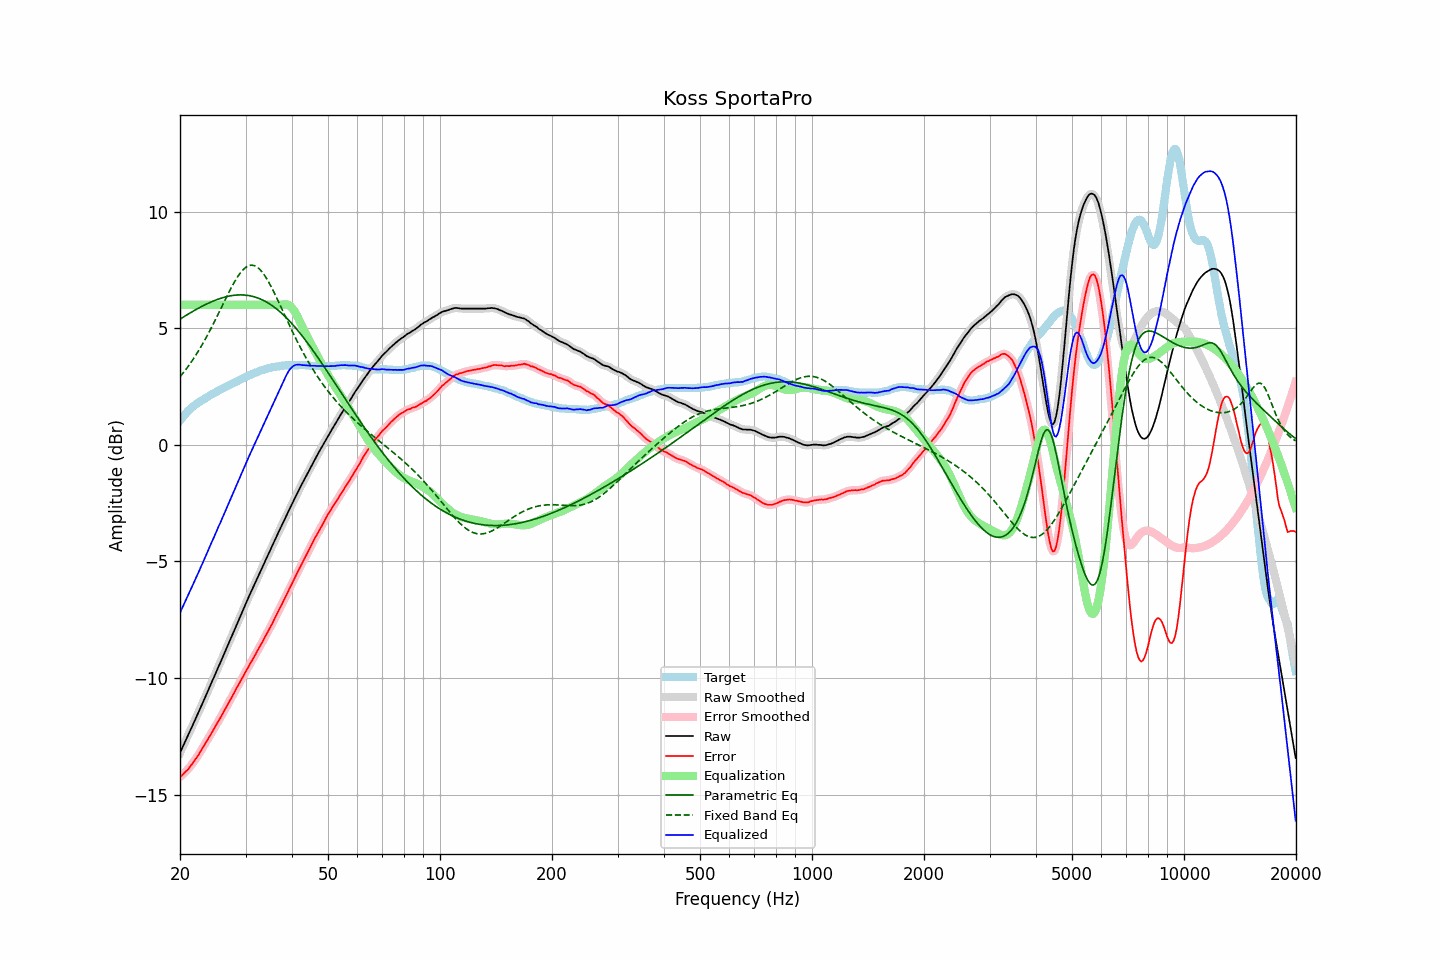

Data behind this chart, as committed beside it:
frequency, raw, error, smoothed, error_smoothed, equalization, parametric_eq, fixed_band_eq, equalized_raw, equalized_smoothed, target
20.00, -13.20, -14.24, -13.20, -14.23, 6.00, 5.39, 2.92, -7.20, -7.20, 1.03
20.20, -13.05, -14.18, -13.05, -14.18, 6.00, 5.43, 3.00, -7.05, -7.05, 1.12
20.40, -12.90, -14.11, -12.90, -14.11, 6.00, 5.47, 3.08, -6.90, -6.90, 1.21
20.61, -12.75, -14.04, -12.75, -14.05, 6.00, 5.52, 3.17, -6.75, -6.75, 1.28
20.81, -12.60, -13.97, -12.60, -13.98, 6.00, 5.56, 3.26, -6.60, -6.60, 1.37
21.02, -12.46, -13.91, -12.45, -13.90, 6.00, 5.60, 3.36, -6.46, -6.45, 1.45
21.23, -12.30, -13.81, -12.30, -13.82, 6.00, 5.64, 3.45, -6.30, -6.30, 1.51
21.44, -12.15, -13.72, -12.15, -13.73, 6.00, 5.68, 3.55, -6.15, -6.15, 1.57
21.66, -12.00, -13.65, -12.00, -13.64, 6.00, 5.72, 3.65, -6.00, -6.00, 1.64
21.87, -11.85, -13.54, -11.85, -13.54, 6.00, 5.76, 3.75, -5.85, -5.85, 1.69
22.09, -11.69, -13.43, -11.69, -13.44, 6.00, 5.80, 3.86, -5.69, -5.69, 1.74
22.31, -11.54, -13.33, -11.54, -13.33, 6.00, 5.84, 3.97, -5.54, -5.54, 1.79
22.54, -11.39, -13.23, -11.39, -13.23, 6.00, 5.88, 4.08, -5.39, -5.39, 1.84
22.76, -11.23, -13.11, -11.24, -13.12, 6.00, 5.91, 4.20, -5.23, -5.24, 1.88
22.99, -11.08, -13.00, -11.08, -13.00, 6.00, 5.95, 4.32, -5.08, -5.08, 1.92
23.22, -10.92, -12.88, -10.92, -12.89, 6.00, 5.98, 4.44, -4.92, -4.92, 1.96
23.45, -10.76, -12.77, -10.77, -12.77, 6.00, 6.02, 4.56, -4.76, -4.77, 2.01
23.69, -10.61, -12.66, -10.61, -12.66, 6.00, 6.05, 4.69, -4.61, -4.61, 2.05
23.92, -10.45, -12.54, -10.45, -12.54, 6.00, 6.08, 4.82, -4.45, -4.45, 2.09
24.16, -10.29, -12.43, -10.29, -12.43, 6.00, 6.11, 4.95, -4.29, -4.29, 2.14
24.40, -10.13, -12.31, -10.13, -12.31, 6.00, 6.14, 5.08, -4.13, -4.13, 2.18
24.65, -9.98, -12.19, -9.98, -12.19, 6.00, 6.17, 5.22, -3.98, -3.98, 2.21
24.89, -9.82, -12.07, -9.82, -12.07, 6.00, 6.20, 5.36, -3.82, -3.82, 2.25
25.14, -9.66, -11.95, -9.66, -11.95, 6.00, 6.23, 5.50, -3.66, -3.66, 2.29
25.39, -9.50, -11.83, -9.50, -11.83, 6.00, 6.25, 5.64, -3.50, -3.50, 2.33
25.65, -9.35, -11.72, -9.35, -11.71, 6.00, 6.27, 5.78, -3.35, -3.35, 2.37
25.91, -9.19, -11.59, -9.19, -11.59, 6.00, 6.30, 5.92, -3.19, -3.19, 2.39
26.16, -9.03, -11.46, -9.03, -11.47, 6.00, 6.32, 6.06, -3.03, -3.03, 2.44
26.43, -8.87, -11.34, -8.87, -11.34, 6.00, 6.33, 6.20, -2.87, -2.87, 2.46
26.69, -8.71, -11.21, -8.71, -11.22, 6.00, 6.35, 6.34, -2.71, -2.71, 2.50
26.96, -8.55, -11.10, -8.55, -11.09, 6.00, 6.37, 6.48, -2.55, -2.55, 2.54
27.23, -8.39, -10.97, -8.39, -10.97, 6.00, 6.38, 6.62, -2.39, -2.39, 2.57
27.50, -8.23, -10.84, -8.23, -10.84, 6.00, 6.39, 6.75, -2.23, -2.23, 2.61
27.77, -8.07, -10.71, -8.07, -10.71, 6.00, 6.40, 6.88, -2.07, -2.07, 2.64
28.05, -7.91, -10.59, -7.91, -10.58, 6.00, 6.41, 7.00, -1.91, -1.91, 2.68
28.33, -7.75, -10.45, -7.75, -10.46, 6.00, 6.42, 7.11, -1.75, -1.75, 2.70
28.62, -7.59, -10.33, -7.59, -10.33, 6.00, 6.42, 7.22, -1.59, -1.59, 2.74
28.90, -7.43, -10.21, -7.43, -10.21, 6.00, 6.43, 7.32, -1.43, -1.43, 2.78
29.19, -7.27, -10.08, -7.27, -10.08, 6.00, 6.43, 7.41, -1.27, -1.27, 2.81
29.48, -7.11, -9.97, -7.11, -9.96, 6.00, 6.42, 7.49, -1.11, -1.11, 2.86
29.78, -6.95, -9.83, -6.95, -9.83, 6.00, 6.42, 7.55, -0.95, -0.95, 2.87
30.08, -6.79, -9.71, -6.80, -9.71, 6.00, 6.41, 7.61, -0.79, -0.80, 2.91
30.38, -6.64, -9.59, -6.64, -9.58, 6.00, 6.41, 7.65, -0.64, -0.64, 2.94
30.68, -6.48, -9.46, -6.49, -9.46, 6.00, 6.40, 7.68, -0.48, -0.49, 2.98
30.99, -6.33, -9.33, -6.33, -9.34, 6.00, 6.38, 7.70, -0.33, -0.33, 3.00
31.30, -6.18, -9.22, -6.18, -9.22, 6.00, 6.37, 7.70, -0.18, -0.18, 3.04
31.61, -6.03, -9.10, -6.03, -9.10, 6.00, 6.35, 7.68, -0.03, -0.03, 3.07
31.93, -5.88, -8.98, -5.88, -8.98, 6.00, 6.33, 7.66, 0.12, 0.12, 3.10
32.24, -5.73, -8.85, -5.73, -8.85, 6.00, 6.30, 7.62, 0.27, 0.27, 3.12
32.57, -5.58, -8.73, -5.58, -8.73, 6.00, 6.28, 7.56, 0.42, 0.42, 3.14
32.89, -5.43, -8.61, -5.43, -8.61, 6.00, 6.25, 7.49, 0.57, 0.57, 3.18
33.22, -5.28, -8.48, -5.28, -8.48, 6.00, 6.22, 7.41, 0.72, 0.72, 3.20
33.55, -5.13, -8.35, -5.13, -8.35, 6.00, 6.19, 7.32, 0.87, 0.87, 3.22
33.89, -4.98, -8.22, -4.98, -8.22, 6.00, 6.15, 7.22, 1.02, 1.02, 3.24
34.23, -4.83, -8.10, -4.83, -8.09, 6.00, 6.11, 7.11, 1.17, 1.17, 3.27
34.57, -4.68, -7.97, -4.69, -7.97, 6.00, 6.07, 7.00, 1.32, 1.31, 3.28
34.92, -4.54, -7.84, -4.54, -7.84, 6.00, 6.03, 6.87, 1.46, 1.46, 3.29
35.27, -4.39, -7.71, -4.39, -7.71, 6.00, 5.98, 6.74, 1.61, 1.61, 3.32
35.62, -4.24, -7.57, -4.24, -7.57, 6.00, 5.93, 6.60, 1.76, 1.76, 3.33
35.97, -4.09, -7.43, -4.09, -7.43, 6.00, 5.88, 6.46, 1.91, 1.91, 3.34
... 635 more rows
